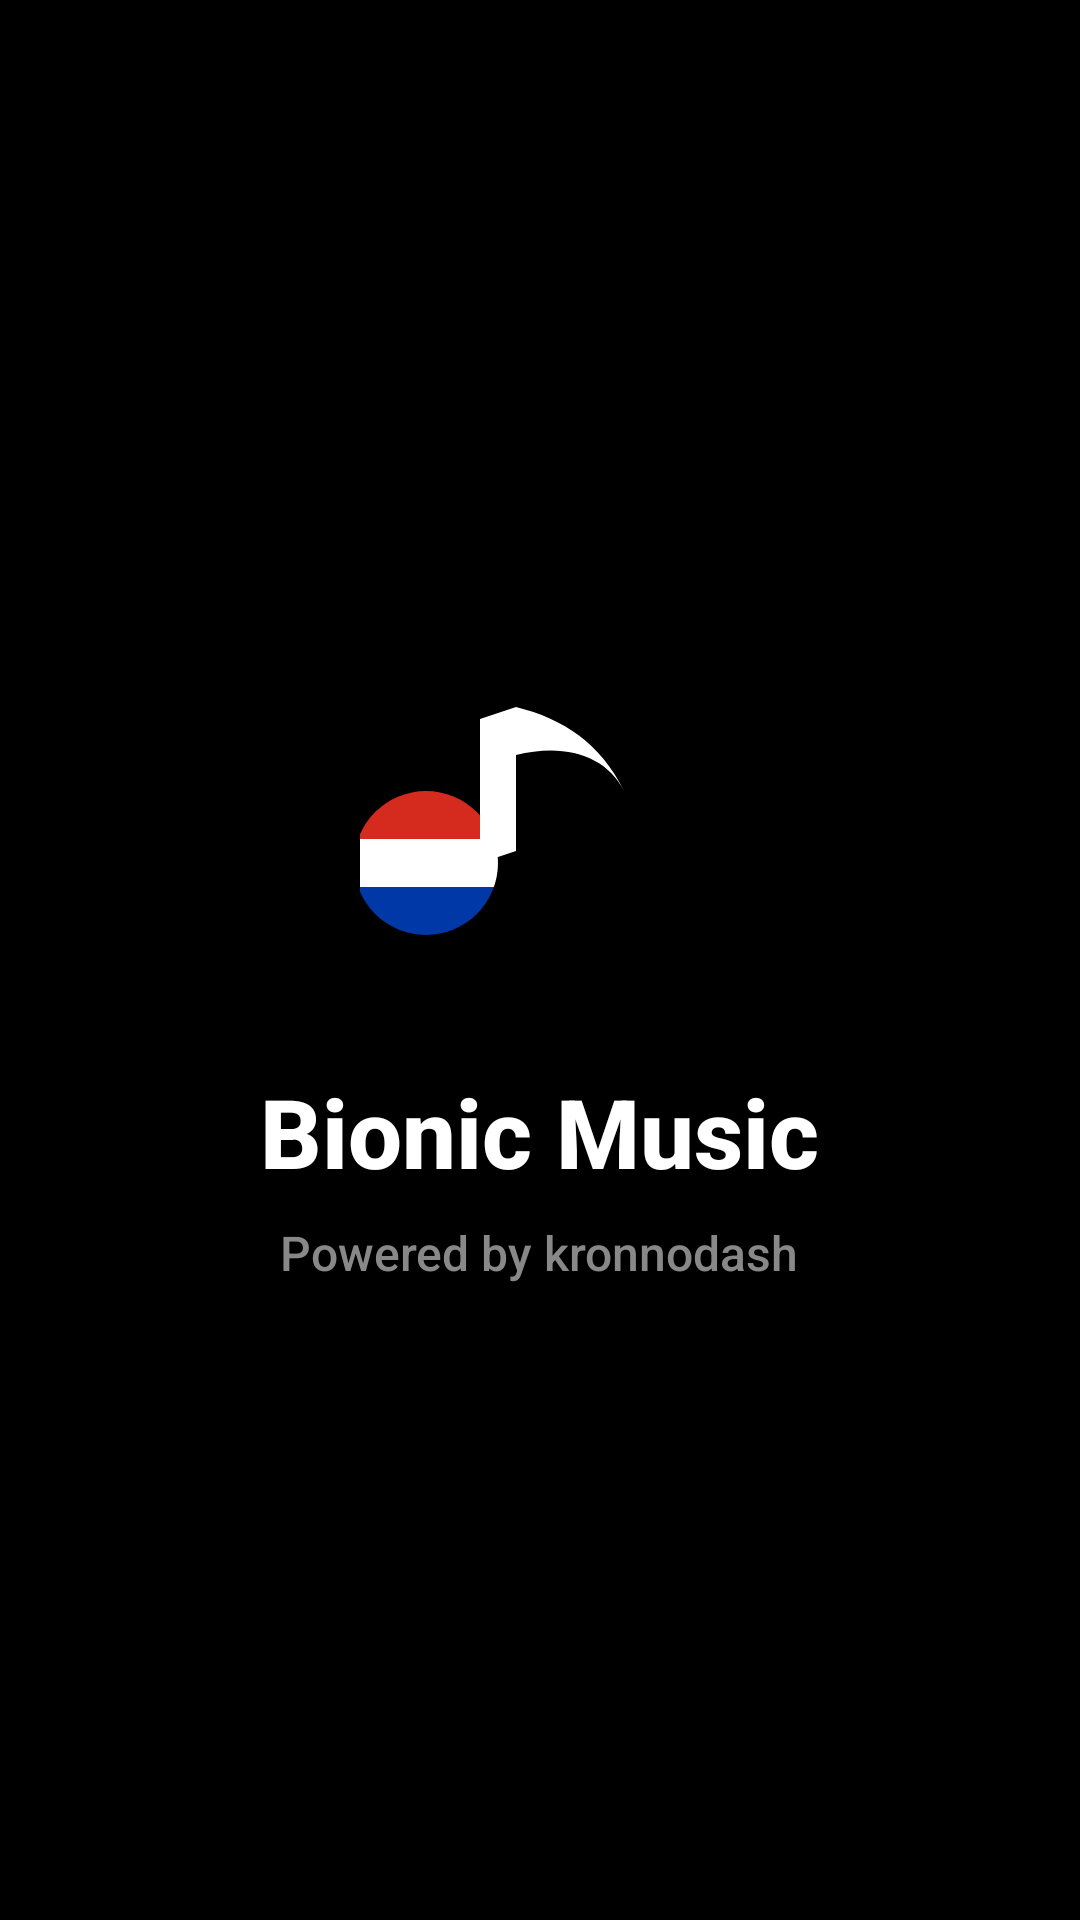

Produce the Android XML layout that renders to this screen, including the resource entries it uses.
<!-- AndroidManifest.xml: activity theme Theme.BionicMusic.Splash -->
<!-- res/layout/activity_splash.xml -->
<?xml version="1.0" encoding="utf-8"?>
<LinearLayout xmlns:android="http://schemas.android.com/apk/res/android"
    android:layout_width="match_parent"
    android:layout_height="match_parent"
    android:background="@color/vantablack"
    android:gravity="center"
    android:orientation="vertical">

    <ImageView
        android:id="@+id/logo"
        android:layout_width="120dp"
        android:layout_height="120dp"
        android:contentDescription="@string/app_name"
        android:src="@drawable/ic_logo" />

    <TextView
        android:id="@+id/title"
        android:layout_width="wrap_content"
        android:layout_height="wrap_content"
        android:layout_marginTop="@dimen/spacing_lg"
        android:fontFamily="sans-serif-medium"
        android:text="@string/app_name"
        android:textColor="@color/text_primary"
        android:textSize="32sp"
        android:textStyle="bold" />

    <TextView
        android:id="@+id/subtitle"
        android:layout_width="wrap_content"
        android:layout_height="wrap_content"
        android:layout_marginTop="@dimen/spacing_sm"
        android:fontFamily="sans-serif-medium"
        android:text="@string/powered_by"
        android:textColor="@color/text_secondary"
        android:textSize="16sp" />
</LinearLayout>
<!-- resources referenced by this layout -->
<resources>
  <color name="text_primary">#FFFFFF</color>
  <color name="text_secondary">#888888</color>
  <color name="vantablack">#000000</color>
  <dimen name="spacing_lg">24dp</dimen>
  <dimen name="spacing_sm">8dp</dimen>
  <!-- drawable ic_logo (drawable) -->
  <?xml version="1.0" encoding="utf-8"?>
  <vector xmlns:android="http://schemas.android.com/apk/res/android"
      android:width="120dp"
      android:height="120dp"
      android:viewportWidth="120"
      android:viewportHeight="120">
  
      
      <group>
          <clip-path android:pathData="M22,76 m-24,0 a24,24 0 1,0 48,0 a24,24 0 1,0 -48,0z" />
          <path
              android:fillColor="#D52B1E"
              android:pathData="M-4,52 L48,52 L48,68 L-4,68 Z" />
          <path
              android:fillColor="#FFFFFF"
              android:pathData="M-4,68 L48,68 L48,84 L-4,84 Z" />
          <path
              android:fillColor="#0038A8"
              android:pathData="M-4,84 L48,84 L48,100 L-4,100 Z" />
      </group>
  
      
      <path
          android:fillColor="#FFFFFF"
          android:pathData="M40,76 L40,28 L52,24 L52,72 Z" />
  
      
      <path
          android:fillColor="#FFFFFF"
          android:pathData="M52,24 C68,28 80,36 88,52 C82,40 68,36 52,40 Z" />
  </vector>
  <string name="app_name">Bionic Music</string>
  <string name="powered_by">Powered by kronnodash</string>
  <style name="Theme.BionicMusic.Splash" parent="Theme.BionicMusic">
          <item name="android:windowBackground">@color/vantablack</item>
          <item name="android:windowFullscreen">true</item>
      </style>
  <style name="Theme.BionicMusic" parent="Theme.Material3.Dark.NoActionBar">
          <item name="colorPrimary">@color/white</item>
          <item name="colorOnPrimary">@color/vantablack</item>
          <item name="colorSecondary">@color/text_secondary</item>
          <item name="android:colorBackground">@color/vantablack</item>
          <item name="colorSurface">@color/vantablack</item>
          <item name="colorOnSurface">@color/white</item>
          <item name="android:windowBackground">@color/vantablack</item>
          <item name="android:statusBarColor">@color/vantablack</item>
          <item name="android:navigationBarColor">@color/vantablack</item>
          <item name="android:windowLightStatusBar">false</item>
          <item name="android:fontFamily">sans-serif-medium</item>
          <item name="fontFamily">sans-serif-medium</item>
          
          <item name="shapeAppearanceSmallComponent">@style/ShapeAppearance.Bionic.Square</item>
          <item name="shapeAppearanceMediumComponent">@style/ShapeAppearance.Bionic.Square</item>
          <item name="shapeAppearanceLargeComponent">@style/ShapeAppearance.Bionic.Square</item>
      </style>
  <color name="white">#FFFFFF</color>
  <style name="ShapeAppearance.Bionic.Square" parent="">
          <item name="cornerFamily">cut</item>
          <item name="cornerSize">0dp</item>
      </style>
</resources>
